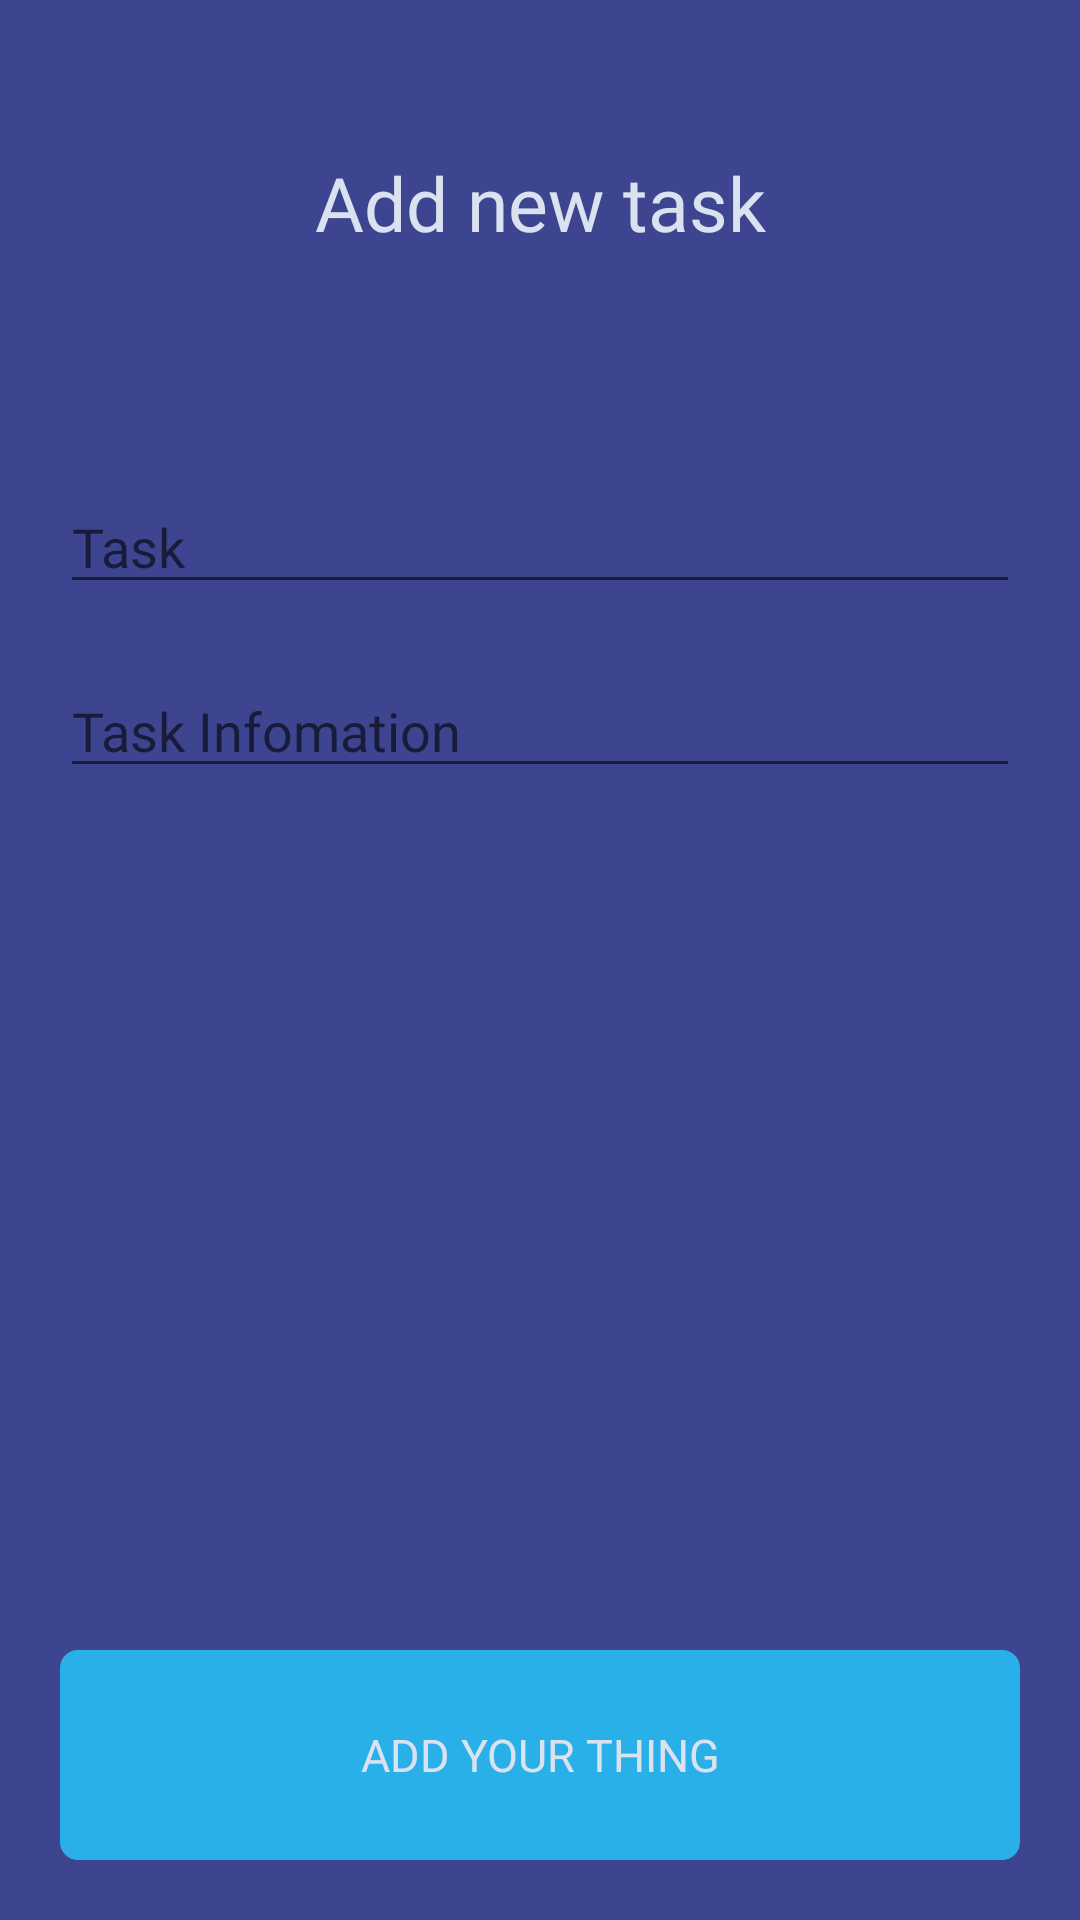

The Android layout XML behind this screen, and the referenced resources:
<!-- AndroidManifest.xml: application theme Theme.Todolist -->
<!-- res/layout/fragment_add_edit.xml -->
<?xml version="1.0" encoding="utf-8"?>
<androidx.constraintlayout.widget.ConstraintLayout xmlns:android="http://schemas.android.com/apk/res/android"
    xmlns:app="http://schemas.android.com/apk/res-auto"
    xmlns:tools="http://schemas.android.com/tools"
    android:layout_width="match_parent"
    android:layout_height="match_parent"
    android:background="#3E4590"
    android:padding="20dp"
    tools:context=".ui.add.AddEditFragment">

    <androidx.constraintlayout.widget.ConstraintLayout
        android:id="@+id/cl_add_edit_top"
        android:layout_width="match_parent"
        android:layout_height="wrap_content"
        android:layout_marginTop="15dp"
        android:paddingHorizontal="5dp"
        android:paddingVertical="15dp"
        app:layout_constraintEnd_toEndOf="parent"
        app:layout_constraintStart_toStartOf="parent"
        app:layout_constraintTop_toTopOf="parent">

        <ImageView
            android:id="@+id/iv_back_button"
            android:layout_width="30dp"
            android:layout_height="30dp"
            android:layout_marginTop="5dp"
            android:src="@drawable/ic_baseline_arrow_back_24"
            app:layout_constraintBottom_toBottomOf="parent"
            app:layout_constraintStart_toStartOf="parent"
            app:layout_constraintTop_toTopOf="parent"
            app:tint="@color/tier2" />

        <TextView
            android:id="@+id/tv_add_edit_title"
            android:layout_width="wrap_content"
            android:layout_height="wrap_content"
            android:fontFamily="@font/railway"
            android:text="Add new task"
            android:textColor="@color/tier2"
            android:textSize="25sp"
            app:layout_constraintBottom_toBottomOf="parent"
            app:layout_constraintEnd_toEndOf="parent"
            app:layout_constraintStart_toStartOf="parent"
            app:layout_constraintTop_toTopOf="parent" />

        <ImageView
            android:id="@+id/iv_delete_button"
            android:layout_width="30dp"
            android:layout_height="30dp"
            android:layout_marginTop="5dp"
            android:src="@drawable/ic_baseline_delete_24"
            app:layout_constraintBottom_toBottomOf="parent"
            app:layout_constraintEnd_toEndOf="parent"
            app:layout_constraintTop_toTopOf="parent"
            app:tint="@color/tier2" />

    </androidx.constraintlayout.widget.ConstraintLayout>

    <EditText
        android:id="@+id/et_input_task_name"
        android:layout_width="match_parent"
        android:layout_height="wrap_content"
        android:layout_marginTop="60dp"
        android:fontFamily="@font/railway"
        android:hint="Task"
        android:inputType="text"
        android:textColor="@color/tier2"
        app:hintTextColor="@color/tier3"
        app:layout_constraintEnd_toEndOf="parent"
        app:layout_constraintStart_toStartOf="parent"
        app:layout_constraintTop_toBottomOf="@+id/cl_add_edit_top" />

    <EditText
        android:id="@+id/et_input_task_info"
        android:layout_width="match_parent"
        android:layout_height="wrap_content"
        android:layout_marginTop="20dp"
        android:fontFamily="@font/railway"
        android:hint="Task Infomation"
        android:inputType="textMultiLine"
        android:textColor="@color/tier2"
        app:hintTextColor="@color/tier3"
        app:layout_constraintEnd_toEndOf="parent"
        app:layout_constraintStart_toStartOf="parent"
        app:layout_constraintTop_toBottomOf="@+id/et_input_task_name" />

    <TextView
        android:id="@+id/tv_add_button"
        android:layout_width="match_parent"
        android:layout_height="70dp"
        android:layout_marginTop="100dp"
        android:background="@drawable/add_button_theme"
        android:fontFamily="@font/railway"
        android:gravity="center"
        android:text="ADD YOUR THING"
        android:textColor="@color/tier2"
        android:textSize="15sp"
        app:layout_constraintBottom_toBottomOf="parent"
        app:layout_constraintEnd_toEndOf="parent"
        app:layout_constraintStart_toStartOf="parent" />

</androidx.constraintlayout.widget.ConstraintLayout>
<!-- resources referenced by this layout -->
<resources>
  <color name="tier2">#DBE2EF</color>
  <color name="tier3">#3F72AF</color>
  <!-- drawable add_button_theme (drawable) -->
  <?xml version="1.0" encoding="utf-8"?>
  <shape xmlns:android="http://schemas.android.com/apk/res/android"
      android:shape="rectangle">
      <solid android:color="#2ab0e9" />
      <corners android:radius="6dp" />
  </shape>
  <style name="Theme.Todolist" parent="Theme.MaterialComponents.DayNight.NoActionBar">
          
          <item name="colorPrimary">@color/black</item>
          <item name="colorPrimaryVariant">@color/purple_700</item>
          <item name="colorOnPrimary">@color/white</item>
          
          <item name="colorSecondary">@color/teal_200</item>
          <item name="colorSecondaryVariant">@color/teal_700</item>
          <item name="colorOnSecondary">@color/black</item>
          
          <item name="android:statusBarColor" tools:targetApi="l">?attr/colorOnSecondary</item>
          
      </style>
  <color name="black">#FF000000</color>
  <color name="purple_700">#FF3700B3</color>
  <color name="white">#FFFFFFFF</color>
  <color name="teal_200">#FF03DAC5</color>
  <color name="teal_700">#FF018786</color>
</resources>
